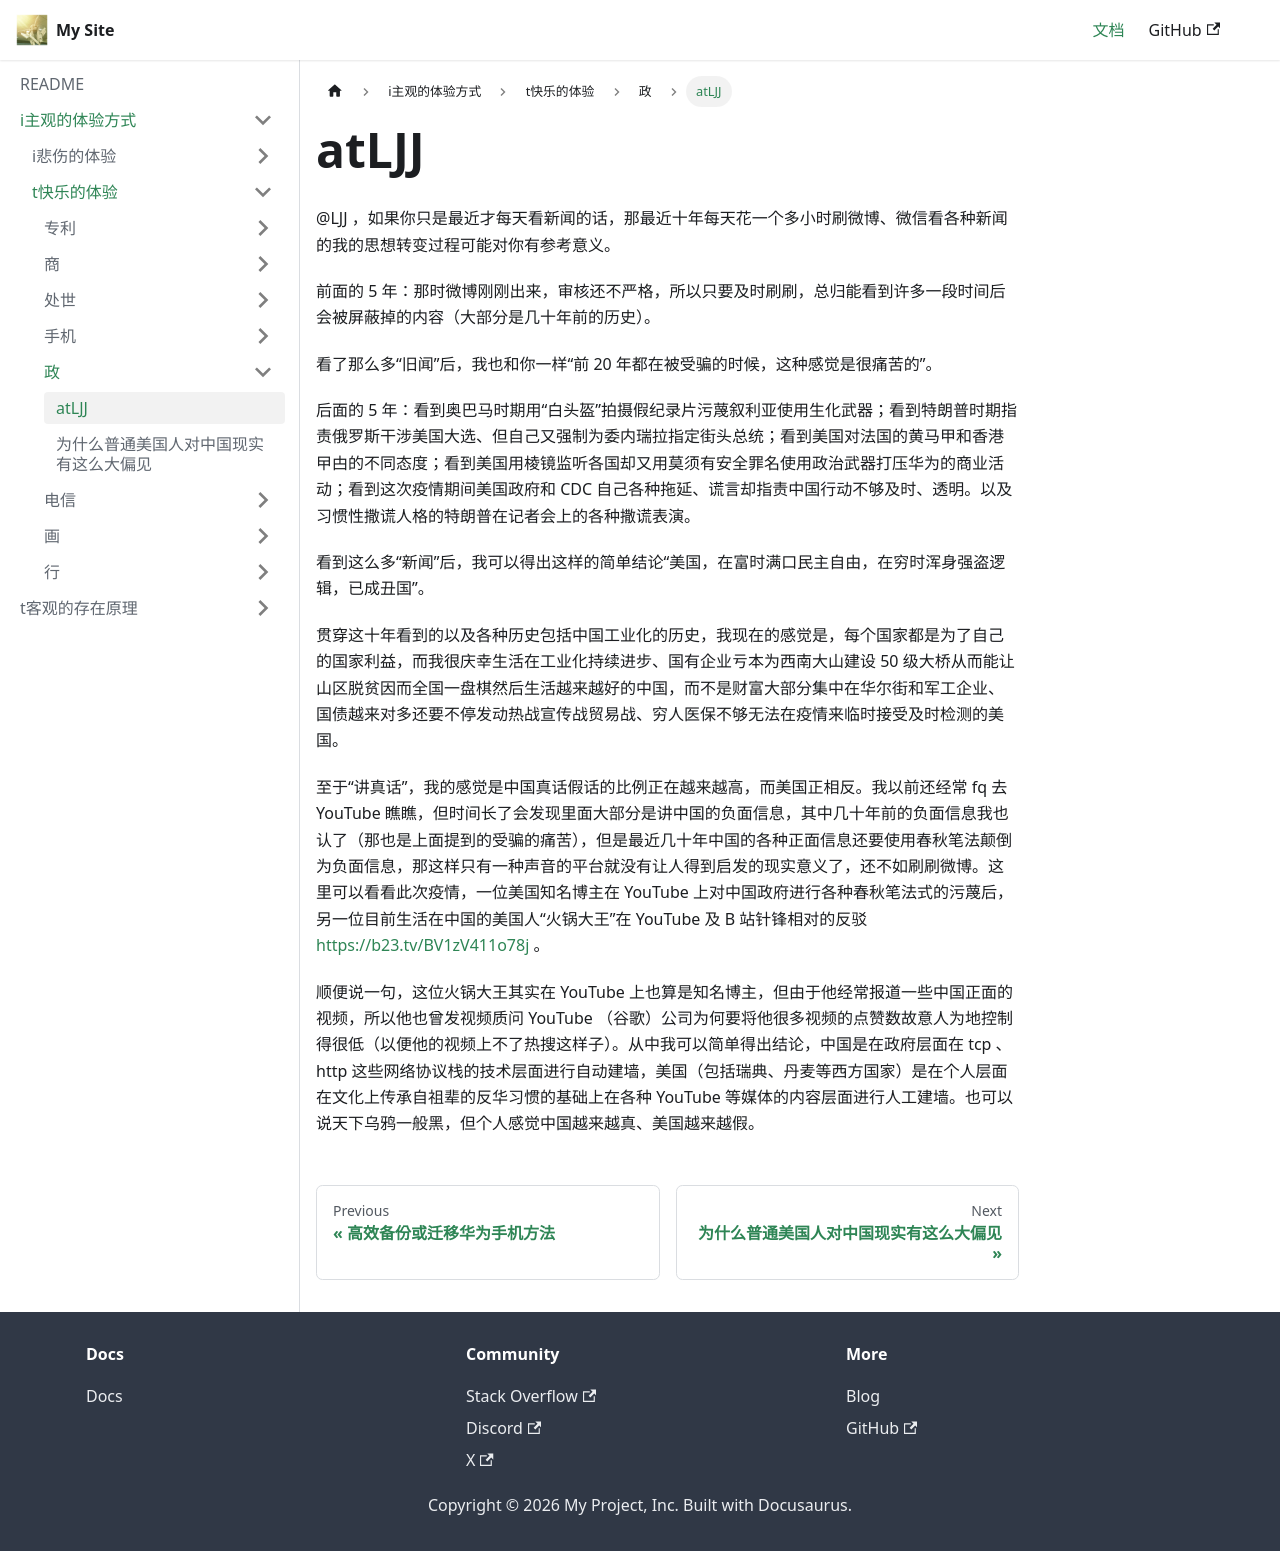

repository: flyskywhy/g · page: docs/i主观的体验方式/t快乐的体验/政/atLJJ/index.html · generator: docusaurus

@LJJ ，如果你只是最近才每天看新闻的话，那最近十年每天花一个多小时刷微博、微信看各种新闻的我的思想转变过程可能对你有参考意义。

前面的 5 年：那时微博刚刚出来，审核还不严格，所以只要及时刷刷，总归能看到许多一段时间后会被屏蔽掉的内容（大部分是几十年前的历史）。

    看了那么多“旧闻”后，我也和你一样“前 20 年都在被受骗的时候，这种感觉是很痛苦的”。

后面的 5 年：看到奥巴马时期用“白头盔”拍摄假纪录片污蔑叙利亚使用生化武器；看到特朗普时期指责俄罗斯干涉美国大选、但自己又强制为委内瑞拉指定街头总统；看到美国对法国的黄马甲和香港曱甴的不同态度；看到美国用棱镜监听各国却又用莫须有安全罪名使用政治武器打压华为的商业活动；看到这次疫情期间美国政府和 CDC 自己各种拖延、谎言却指责中国行动不够及时、透明。以及习惯性撒谎人格的特朗普在记者会上的各种撒谎表演。

    看到这么多“新闻”后，我可以得出这样的简单结论“美国，在富时满口民主自由，在穷时浑身强盗逻辑，已成丑国”。

贯穿这十年看到的以及各种历史包括中国工业化的历史，我现在的感觉是，每个国家都是为了自己的国家利益，而我很庆幸生活在工业化持续进步、国有企业亏本为西南大山建设 50 级大桥从而能让山区脱贫因而全国一盘棋然后生活越来越好的中国，而不是财富大部分集中在华尔街和军工企业、国债越来对多还要不停发动热战宣传战贸易战、穷人医保不够无法在疫情来临时接受及时检测的美国。

至于“讲真话”，我的感觉是中国真话假话的比例正在越来越高，而美国正相反。我以前还经常 fq 去 YouTube 瞧瞧，但时间长了会发现里面大部分是讲中国的负面信息，其中几十年前的负面信息我也认了（那也是上面提到的受骗的痛苦），但是最近几十年中国的各种正面信息还要使用春秋笔法颠倒为负面信息，那这样只有一种声音的平台就没有让人得到启发的现实意义了，还不如刷刷微博。这里可以看看此次疫情，一位美国知名博主在 YouTube 上对中国政府进行各种春秋笔法式的污蔑后，另一位目前生活在中国的美国人“火锅大王”在 YouTube 及 B 站针锋相对的反驳 https://b23.tv/BV1zV411o78j 。

顺便说一句，这位火锅大王其实在 YouTube 上也算是知名博主，但由于他经常报道一些中国正面的视频，所以他也曾发视频质问 YouTube （谷歌）公司为何要将他很多视频的点赞数故意人为地控制得很低（以便他的视频上不了热搜这样子）。从中我可以简单得出结论，中国是在政府层面在 tcp 、 http 这些网络协议栈的技术层面进行自动建墙，美国（包括瑞典、丹麦等西方国家）是在个人层面在文化上传承自祖辈的反华习惯的基础上在各种 YouTube 等媒体的内容层面进行人工建墙。也可以说天下乌鸦一般黑，但个人感觉中国越来越真、美国越来越假。
